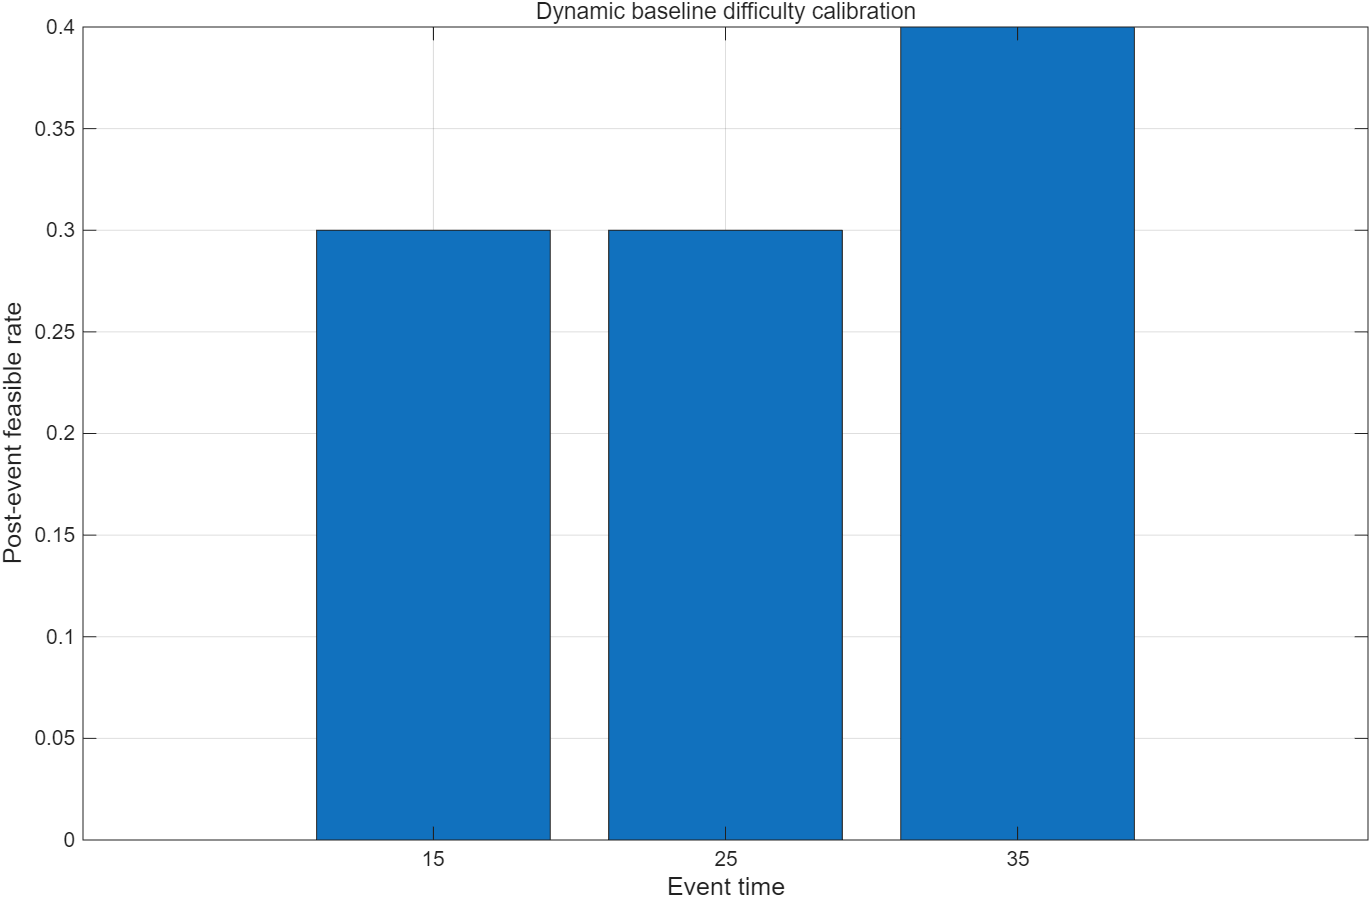

Source data for this figure (header and first rows):
15, 1, 1, 14, 517.171537243609, 517.171537243609, 0, 1
25, 1, 2, 13, 452, 452, 0, 1
35, 1, 4, 11, 465.5, 421.6, 0.8795, 0
15, 2, 1, 14, 888.6, 439.6, 8.979, 0
25, 2, 2, 13, 452.7, 452.7, 0, 1
35, 2, 4, 11, 494.3, 423.4, 1.418, 0
15, 3, 1, 14, 566.3, 566.3, 0, 1
25, 3, 2, 13, 1302, 433.8, 17.36, 0
35, 3, 4, 11, 441.1, 441.1, 0, 1
15, 4, 1, 14, 740.5, 505.8, 4.692, 0
25, 4, 2, 13, 1308, 524.8, 15.66, 0
35, 4, 4, 11, 433.9, 433.9, 0, 1
15, 5, 1, 14, 1680, 443.9, 24.73, 0
25, 5, 2, 13, 991.1, 462.2, 10.58, 0
35, 5, 4, 11, 4232, 600, 72.64, 0
15, 6, 1, 14, 850.3, 562.1, 5.762, 0
25, 6, 2, 13, 607.5, 542.9, 1.293, 0
35, 6, 4, 11, 514.6, 514.6, 0, 1
15, 7, 1, 14, 513.4, 513.4, 0, 1
25, 7, 2, 13, 8940, 546.8, 167.9, 0
35, 7, 4, 11, 433.9, 433.9, 0, 1
15, 8, 1, 14, 2289, 538.6, 35, 0
25, 8, 2, 13, 1685, 533.7, 23.02, 0
35, 8, 4, 11, 517, 446.9, 1.402, 0
15, 9, 1, 14, 727.2, 484.8, 4.844, 0
25, 9, 2, 13, 453.4, 453.4, 0, 1
35, 9, 4, 11, 1688, 366.3, 26.43, 0
15, 10, 1, 14, 6260, 522.3, 114.8, 0
25, 10, 2, 13, 3951, 507.5, 68.87, 0
35, 10, 4, 11, 1462, 476.3, 19.71, 0
